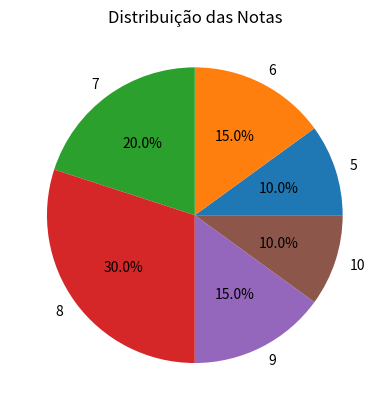

Write the Python code that produced this figure.
import pandas as pd
import matplotlib.pyplot as plt

notas = [5, 6, 7, 8, 9, 10, 5, 6, 7, 8, 7, 8, 9, 10, 8, 7, 6, 8, 9, 8] 
serie = pd.Series(notas) 

frequencia = serie.value_counts().sort_index() # armazena frequências
frequencia.plot(kind="pie", autopct='%1.1f%%') # define tipo "de pizza"

plt.title("Distribuição das Notas") # define título
plt.ylabel("") 
plt.show() # exibe
